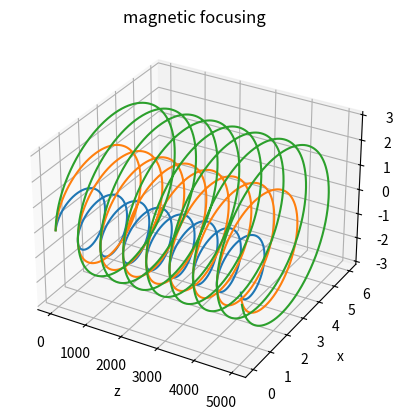

The matplotlib source for this figure: (Note: this script raises an exception after producing the figure.)
import matplotlib.pyplot as plt
from mpl_toolkits.mplot3d import Axes3D
fig = plt.figure()
ax = fig.add_subplot(111, projection='3d')

def phase(r):
    x=[0]
    y=[0]
    z=[0]
    dxdt=[100]
    dydt=[0]
    dzdt=[r]
    t=[0]
    dt=0.0001
    for i in range(499999):
        dxdt.append(dxdt[-1])
        dydt.append(dydt[-1]+dzdt[-1]*dt)
        dzdt.append(dzdt[-1]-dydt[-1]*dt)
        x.append(x[-1]+dxdt[-1]*dt)
        y.append(y[-1]+dydt[-1]*dt)
        z.append(z[-1]+dzdt[-1]*dt)
        t.append(t[-1]+dt)
    return x,y,z
ka=phase(1)
ax.plot(ka[0], ka[1], ka[2])
ka=phase(2)
ax.plot(ka[0], ka[1], ka[2])
ka=phase(3)
ax.plot(ka[0], ka[1], ka[2])
ax.set_title('magnetic focusing')
ax.set_xlabel('z')
ax.set_ylabel('x')
ax.set_zlable('y')
plt.show()
